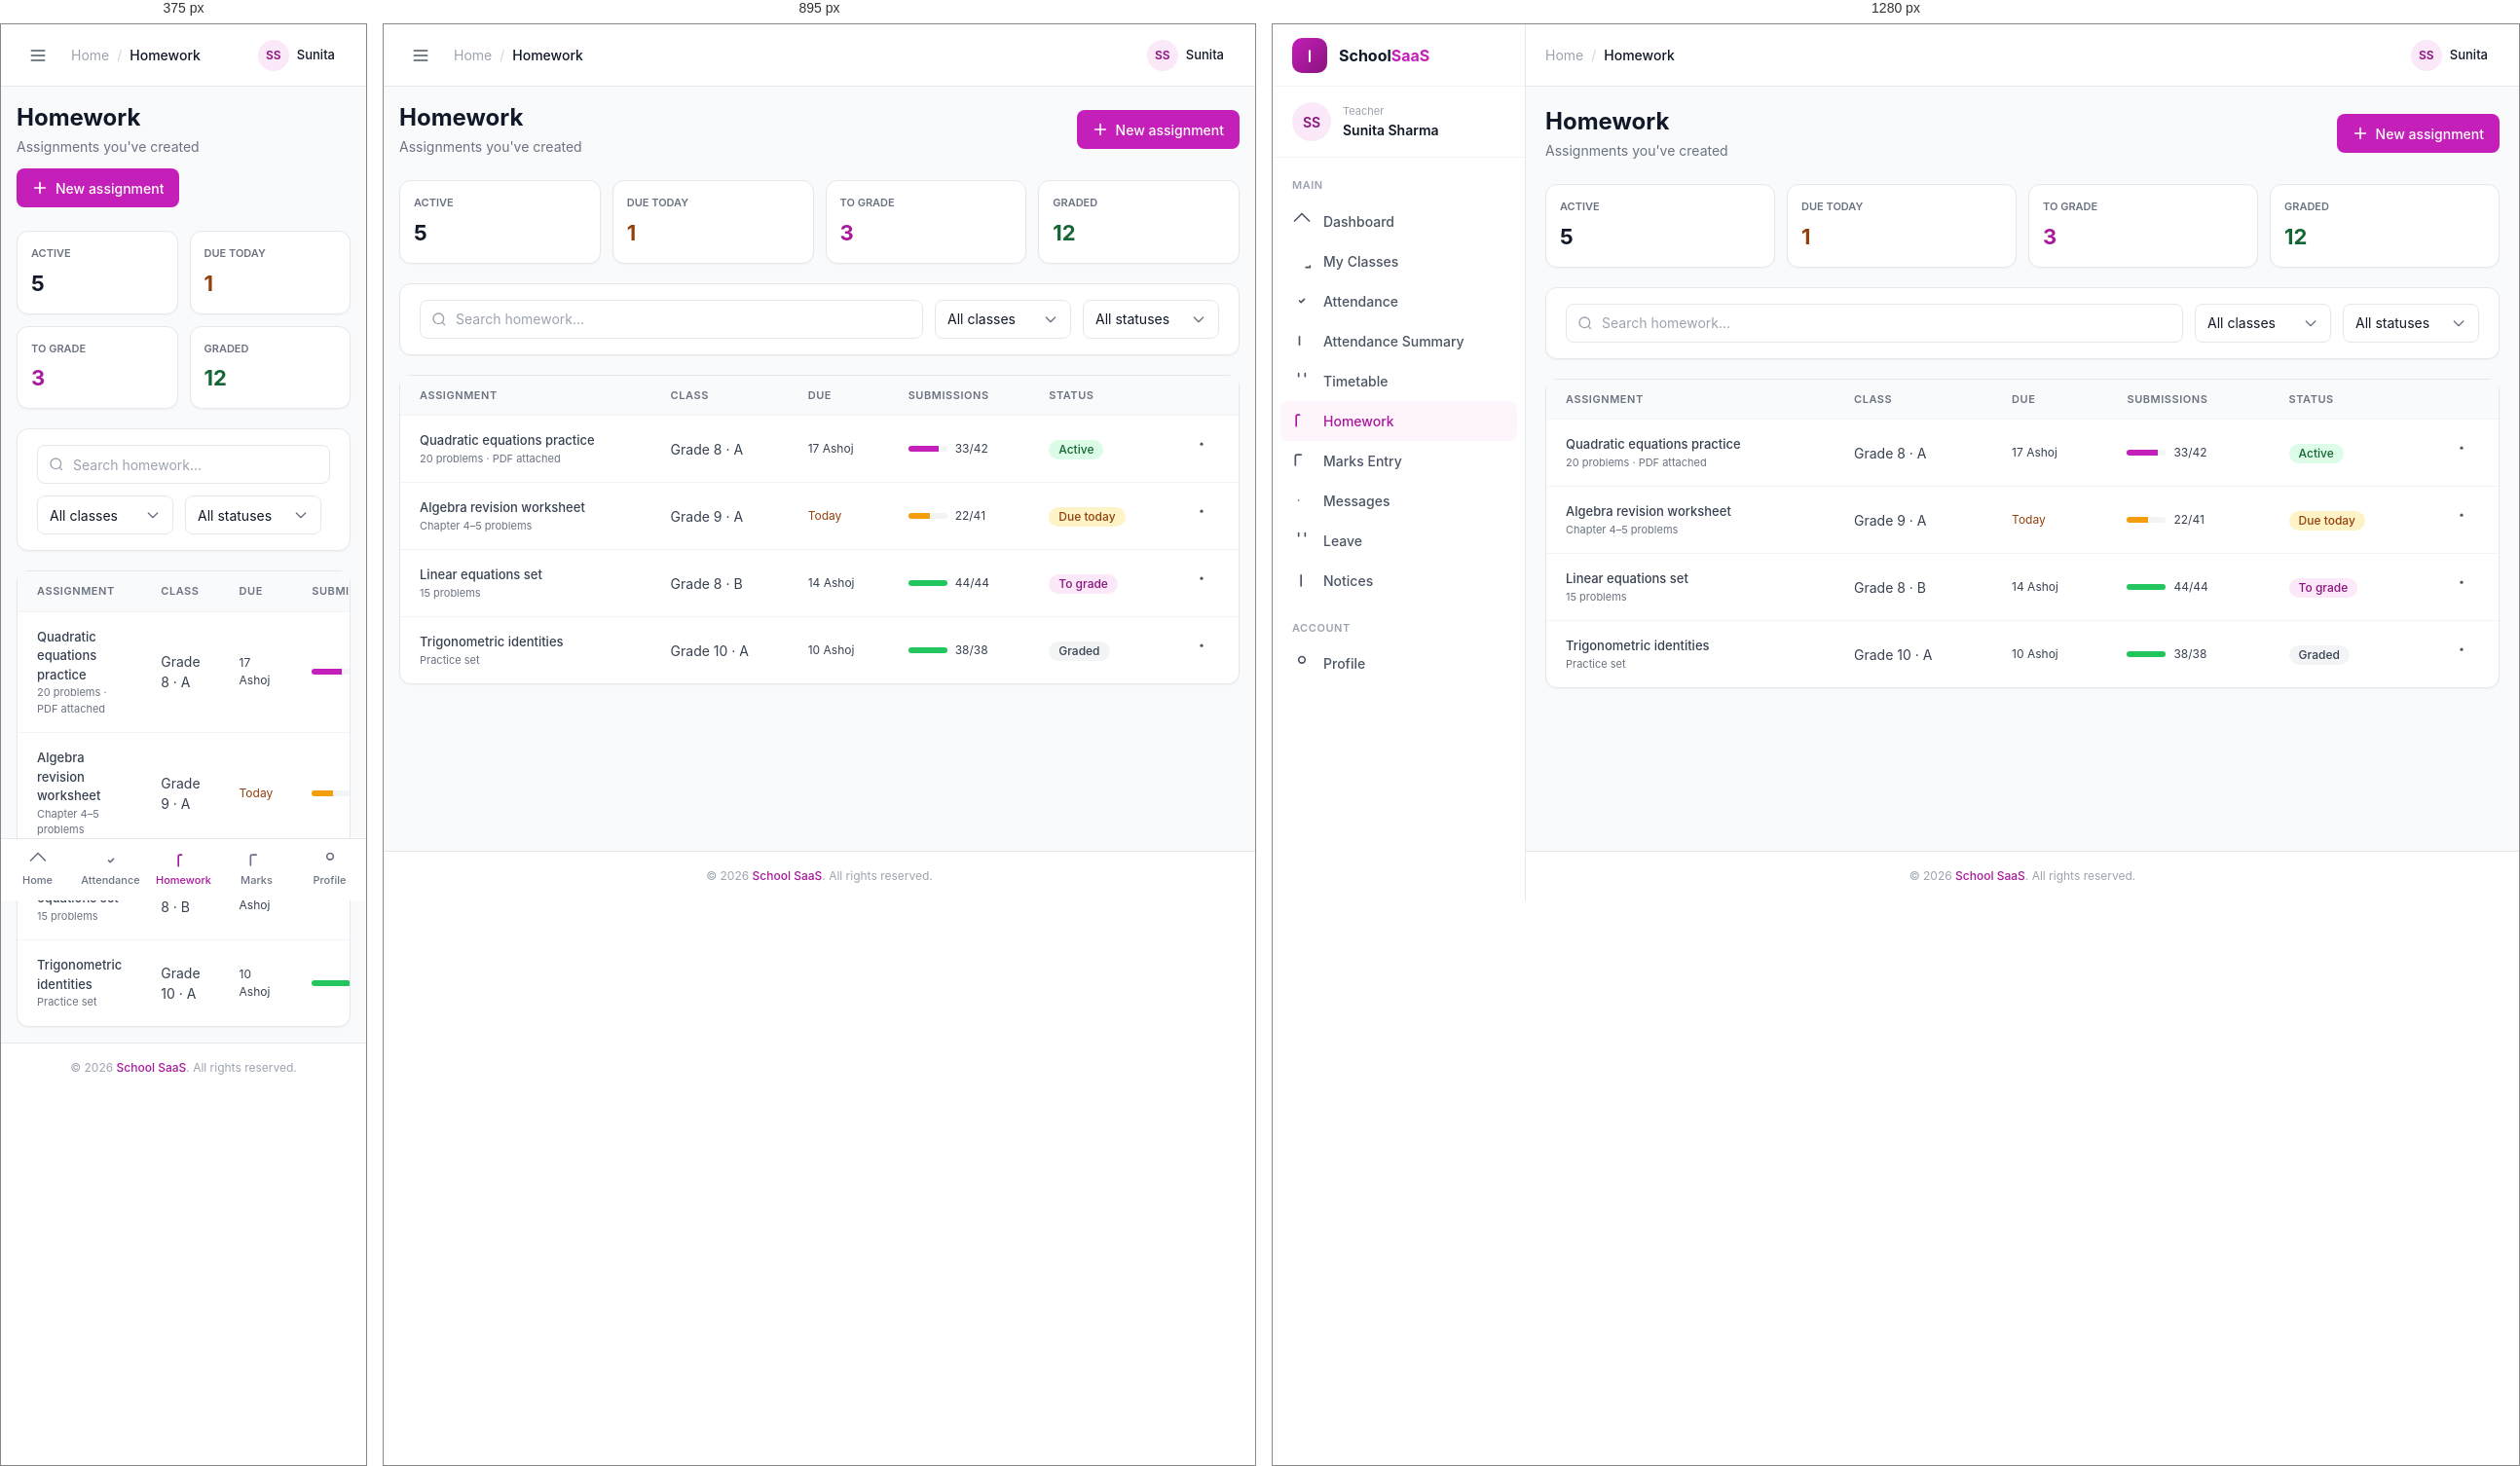
Rendered at 375 px, 895 px and 1280 px, left to right.

<!-- file: homework-list.html -->
<!doctype html>
<html lang="en">
<head>
  <meta charset="utf-8">
  <meta name="viewport" content="width=device-width, initial-scale=1">
  <title>Homework · Teacher</title>
  <link rel="stylesheet" href="../assets/css/theme.css">
  <link rel="stylesheet" href="../assets/css/components.css">
  <link rel="stylesheet" href="../assets/css/pages.css">
  <style>
    @media (max-width: 1023px) { .teacher-sidebar { display: none; } }
    @media (min-width: 1024px) { .teacher-mobile-nav { display: none; } }
  </style>
</head>
<body>
<div class="app">
  <aside class="sidebar teacher-sidebar">
    <div class="sidebar-header"><div class="sidebar-logo"><svg width="20" height="20" fill="none" stroke="currentColor" viewBox="0 0 24 24" stroke-width="2.5"><path stroke-linecap="round" stroke-linejoin="round" d="M12 6.253v13"/></svg></div><span class="sidebar-brand">School<span>SaaS</span></span></div>
    <div class="sidebar-user"><div class="avatar avatar-md avatar-primary">SS</div><div class="sidebar-user-info"><p class="role">Teacher</p><p class="name">Sunita Sharma</p></div></div>
    <nav class="sidebar-nav">
      <p class="sidebar-group-label">Main</p>
      <a href="dashboard.html" class="nav-item"><svg width="20" height="20" fill="none" stroke="currentColor" viewBox="0 0 24 24" stroke-width="2"><path stroke-linecap="round" stroke-linejoin="round" d="M3 12l9-9 9 9"/></svg>Dashboard</a>
      <a href="class-students.html" class="nav-item"><svg width="20" height="20" fill="none" stroke="currentColor" viewBox="0 0 24 24" stroke-width="2"><path stroke-linecap="round" stroke-linejoin="round" d="M17 20h5v-2"/></svg>My Classes</a>
      <a href="attendance-mark.html" class="nav-item"><svg width="20" height="20" fill="none" stroke="currentColor" viewBox="0 0 24 24" stroke-width="2"><path stroke-linecap="round" stroke-linejoin="round" d="M9 12l2 2 4-4"/></svg>Attendance</a>
      <a href="attendance-summary.html" class="nav-item"><svg width="20" height="20" fill="none" stroke="currentColor" viewBox="0 0 24 24" stroke-width="2"><path stroke-linecap="round" stroke-linejoin="round" d="M9 17V7"/></svg>Attendance Summary</a>
      <a href="timetable.html" class="nav-item"><svg width="20" height="20" fill="none" stroke="currentColor" viewBox="0 0 24 24" stroke-width="2"><path stroke-linecap="round" stroke-linejoin="round" d="M8 7V3m8 4V3"/></svg>Timetable</a>
      <a href="homework-list.html" class="nav-item active"><svg width="20" height="20" fill="none" stroke="currentColor" viewBox="0 0 24 24" stroke-width="2"><path stroke-linecap="round" stroke-linejoin="round" d="M9 5H7a2 2 0 00-2 2v12"/></svg>Homework</a>
      <a href="marks-entry.html" class="nav-item"><svg width="20" height="20" fill="none" stroke="currentColor" viewBox="0 0 24 24" stroke-width="2"><path stroke-linecap="round" stroke-linejoin="round" d="M11 5H6a2 2 0 00-2 2v11"/></svg>Marks Entry</a>
      <a href="messages.html" class="nav-item"><svg width="20" height="20" fill="none" stroke="currentColor" viewBox="0 0 24 24" stroke-width="2"><path stroke-linecap="round" stroke-linejoin="round" d="M8 12h.01"/></svg>Messages</a>
      <a href="leave-request.html" class="nav-item"><svg width="20" height="20" fill="none" stroke="currentColor" viewBox="0 0 24 24" stroke-width="2"><path stroke-linecap="round" stroke-linejoin="round" d="M8 7V3m8 4V3"/></svg>Leave</a>
      <a href="notices.html" class="nav-item"><svg width="20" height="20" fill="none" stroke="currentColor" viewBox="0 0 24 24" stroke-width="2"><path stroke-linecap="round" stroke-linejoin="round" d="M11 5.882V19.24"/></svg>Notices</a>
      <p class="sidebar-group-label">Account</p>
      <a href="profile.html" class="nav-item"><svg width="20" height="20" fill="none" stroke="currentColor" viewBox="0 0 24 24" stroke-width="2"><path stroke-linecap="round" stroke-linejoin="round" d="M16 7a4 4 0 11-8 0 4 4 0 018 0z"/></svg>Profile</a>
    </nav>
  </aside>

  <div class="main">
    <header class="main-header">
      <div class="main-header-left">
        <button class="hamburger btn btn-ghost btn-icon"><svg width="20" height="20" fill="none" stroke="currentColor" viewBox="0 0 24 24" stroke-width="2"><path stroke-linecap="round" stroke-linejoin="round" d="M4 6h16M4 12h16M4 18h16"/></svg></button>
        <nav class="breadcrumbs"><a href="dashboard.html">Home</a><span class="separator">/</span><span class="current">Homework</span></nav>
      </div>
      <div class="main-header-right">
        <div class="dropdown"><button style="display:flex;align-items:center;gap:8px;padding:4px 12px 4px 4px;border-radius:9999px;" data-dropdown><div class="avatar avatar-sm avatar-primary">SS</div><span style="font-size:13px;font-weight:500;">Sunita</span></button>
          <div class="dropdown-menu"><a href="../auth/login.html" class="dropdown-item dropdown-item-danger">Sign out</a></div>
        </div>
      </div>
    </header>

    <main class="main-content">
      <div class="main-content-inner">
        <div class="page-header">
          <div>
            <h1 class="page-title">Homework</h1>
            <p class="page-subtitle">Assignments you've created</p>
          </div>
          <div class="page-actions">
            <a href="homework-create.html" class="btn btn-primary">
              <svg width="16" height="16" fill="none" stroke="currentColor" viewBox="0 0 24 24" stroke-width="2.5"><path stroke-linecap="round" stroke-linejoin="round" d="M12 4v16m8-8H4"/></svg>
              New assignment
            </a>
          </div>
        </div>

        <div style="display:grid;grid-template-columns:repeat(auto-fit,minmax(160px,1fr));gap:12px;margin-bottom:20px;">
          <div class="card" style="padding:14px;"><p style="font-size:11px;color:var(--ink-500);font-weight:600;text-transform:uppercase;">Active</p><p style="font-size:22px;font-weight:700;margin-top:6px;">5</p></div>
          <div class="card" style="padding:14px;"><p style="font-size:11px;color:var(--ink-500);font-weight:600;text-transform:uppercase;">Due today</p><p style="font-size:22px;font-weight:700;margin-top:6px;color:#92400E;">1</p></div>
          <div class="card" style="padding:14px;"><p style="font-size:11px;color:var(--ink-500);font-weight:600;text-transform:uppercase;">To grade</p><p style="font-size:22px;font-weight:700;margin-top:6px;color:var(--primary-600);">3</p></div>
          <div class="card" style="padding:14px;"><p style="font-size:11px;color:var(--ink-500);font-weight:600;text-transform:uppercase;">Graded</p><p style="font-size:22px;font-weight:700;margin-top:6px;color:#166534;">12</p></div>
        </div>

        <div class="card" style="padding:16px 20px;margin-bottom:20px;">
          <div style="display:flex;flex-wrap:wrap;gap:12px;align-items:center;">
            <div style="position:relative;flex:1;min-width:240px;">
              <svg style="position:absolute;left:12px;top:50%;transform:translateY(-50%);color:var(--ink-400);" width="16" height="16" fill="none" stroke="currentColor" viewBox="0 0 24 24" stroke-width="2"><circle cx="11" cy="11" r="8"/><path d="M21 21l-4.35-4.35"/></svg>
              <input type="text" class="input" style="padding-left:36px;" placeholder="Search homework...">
            </div>
            <select class="select" style="width:auto;min-width:140px;"><option>All classes</option><option>Grade 8-A</option><option>Grade 9-A</option><option>Grade 10-A</option></select>
            <select class="select" style="width:auto;min-width:140px;"><option>All statuses</option><option>Active</option><option>Due today</option><option>Graded</option></select>
          </div>
        </div>

        <div class="card">
          <div class="table-wrap">
            <table class="table">
              <thead>
                <tr>
                  <th class="table-th">Assignment</th>
                  <th class="table-th">Class</th>
                  <th class="table-th">Due</th>
                  <th class="table-th">Submissions</th>
                  <th class="table-th">Status</th>
                  <th class="table-th" style="width:40px;"></th>
                </tr>
              </thead>
              <tbody>
                <tr>
                  <td class="table-td">
                    <p style="font-weight:500;font-size:13px;">Quadratic equations practice</p>
                    <p style="font-size:11px;color:var(--ink-500);">20 problems · PDF attached</p>
                  </td>
                  <td class="table-td">Grade 8 · A</td>
                  <td class="table-td" style="font-size:12px;">17 Ashoj</td>
                  <td class="table-td">
                    <div style="display:flex;align-items:center;gap:8px;">
                      <div class="progress" style="width:40px;"><div class="progress-bar" style="width:78%;"></div></div>
                      <span style="font-size:12px;">33/42</span>
                    </div>
                  </td>
                  <td class="table-td"><span class="badge badge-success">Active</span></td>
                  <td class="table-td"><div class="dropdown"><button class="btn btn-ghost btn-icon" data-dropdown><svg width="16" height="16" fill="currentColor" viewBox="0 0 20 20"><path d="M10 6a2 2 0 110-4 2 2 0 010 4z"/></svg></button>
                    <div class="dropdown-menu"><a href="homework-submissions.html" class="dropdown-item">Submissions</a><a href="#" class="dropdown-item">Edit</a><a href="#" class="dropdown-item">Send reminder</a></div></div></td>
                </tr>
                <tr>
                  <td class="table-td">
                    <p style="font-weight:500;font-size:13px;">Algebra revision worksheet</p>
                    <p style="font-size:11px;color:var(--ink-500);">Chapter 4–5 problems</p>
                  </td>
                  <td class="table-td">Grade 9 · A</td>
                  <td class="table-td" style="font-size:12px;color:#92400E;">Today</td>
                  <td class="table-td">
                    <div style="display:flex;align-items:center;gap:8px;">
                      <div class="progress" style="width:40px;"><div class="progress-bar" style="width:55%;background:#F59E0B;"></div></div>
                      <span style="font-size:12px;">22/41</span>
                    </div>
                  </td>
                  <td class="table-td"><span class="badge badge-warning">Due today</span></td>
                  <td class="table-td"><div class="dropdown"><button class="btn btn-ghost btn-icon" data-dropdown><svg width="16" height="16" fill="currentColor" viewBox="0 0 20 20"><path d="M10 6a2 2 0 110-4 2 2 0 010 4z"/></svg></button>
                    <div class="dropdown-menu"><a href="homework-submissions.html" class="dropdown-item">Submissions</a></div></div></td>
                </tr>
                <tr>
                  <td class="table-td">
                    <p style="font-weight:500;font-size:13px;">Linear equations set</p>
                    <p style="font-size:11px;color:var(--ink-500);">15 problems</p>
                  </td>
                  <td class="table-td">Grade 8 · B</td>
                  <td class="table-td" style="font-size:12px;">14 Ashoj</td>
                  <td class="table-td">
                    <div style="display:flex;align-items:center;gap:8px;">
                      <div class="progress" style="width:40px;"><div class="progress-bar" style="width:100%;background:#22C55E;"></div></div>
                      <span style="font-size:12px;">44/44</span>
                    </div>
                  </td>
                  <td class="table-td"><span class="badge badge-primary">To grade</span></td>
                  <td class="table-td"><div class="dropdown"><button class="btn btn-ghost btn-icon" data-dropdown><svg width="16" height="16" fill="currentColor" viewBox="0 0 20 20"><path d="M10 6a2 2 0 110-4 2 2 0 010 4z"/></svg></button>
                    <div class="dropdown-menu"><a href="homework-submissions.html" class="dropdown-item">Grade now</a></div></div></td>
                </tr>
                <tr>
                  <td class="table-td">
                    <p style="font-weight:500;font-size:13px;">Trigonometric identities</p>
                    <p style="font-size:11px;color:var(--ink-500);">Practice set</p>
                  </td>
                  <td class="table-td">Grade 10 · A</td>
                  <td class="table-td" style="font-size:12px;">10 Ashoj</td>
                  <td class="table-td">
                    <div style="display:flex;align-items:center;gap:8px;">
                      <div class="progress" style="width:40px;"><div class="progress-bar" style="width:100%;background:#22C55E;"></div></div>
                      <span style="font-size:12px;">38/38</span>
                    </div>
                  </td>
                  <td class="table-td"><span class="badge badge-gray">Graded</span></td>
                  <td class="table-td"><div class="dropdown"><button class="btn btn-ghost btn-icon" data-dropdown><svg width="16" height="16" fill="currentColor" viewBox="0 0 20 20"><path d="M10 6a2 2 0 110-4 2 2 0 010 4z"/></svg></button>
                    <div class="dropdown-menu"><a href="homework-submissions.html" class="dropdown-item">View grades</a></div></div></td>
                </tr>
              </tbody>
            </table>
          </div>
        </div>
      </div>
    </main>
    <footer class="main-footer">© 2026 <span style="font-weight:500;color:var(--primary-600);">School SaaS</span>. All rights reserved.</footer>
  </div>
</div>

<nav class="mobile-nav teacher-mobile-nav">
  <div class="mobile-nav-grid">
    <a href="dashboard.html" class="mobile-nav-item"><svg fill="none" stroke="currentColor" viewBox="0 0 24 24" stroke-width="2"><path stroke-linecap="round" stroke-linejoin="round" d="M3 12l9-9 9 9"/></svg>Home</a>
    <a href="attendance-mark.html" class="mobile-nav-item"><svg fill="none" stroke="currentColor" viewBox="0 0 24 24" stroke-width="2"><path stroke-linecap="round" stroke-linejoin="round" d="M9 12l2 2 4-4"/></svg>Attendance</a>
    <a href="homework-list.html" class="mobile-nav-item active"><svg fill="none" stroke="currentColor" viewBox="0 0 24 24" stroke-width="2"><path stroke-linecap="round" stroke-linejoin="round" d="M9 5H7a2 2 0 00-2 2v12"/></svg>Homework</a>
    <a href="marks-entry.html" class="mobile-nav-item"><svg fill="none" stroke="currentColor" viewBox="0 0 24 24" stroke-width="2"><path stroke-linecap="round" stroke-linejoin="round" d="M11 5H6a2 2 0 00-2 2v11"/></svg>Marks</a>
    <a href="profile.html" class="mobile-nav-item"><svg fill="none" stroke="currentColor" viewBox="0 0 24 24" stroke-width="2"><path stroke-linecap="round" stroke-linejoin="round" d="M16 7a4 4 0 11-8 0 4 4 0 018 0z"/></svg>Profile</a>
  </div>
</nav>

<script src="../assets/js/app.js"></script>
<script src="../assets/js/sidebar.js"></script>
<script src="../assets/js/dropdown.js"></script>
</body>
</html>

/* @media block from pages.css */
@media (max-width: 1023px) {
  .sidebar { transform: translateX(-100%); box-shadow: var(--shadow-pop); }
  .sidebar.open { transform: translateX(0); }
  .main { margin-left: 0; }
  .hamburger { display: flex; }
  .main-content { padding: 16px; }
}

/* @media block from pages.css */
@media (max-width: 767px) {
  .mobile-nav { display: block; }
  .mobile-page { padding-bottom: 80px; }
}